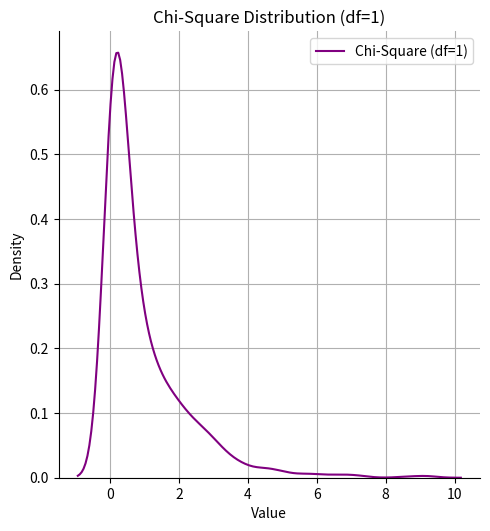

Here is the Python script that generated this plot:
import numpy as np
import matplotlib.pyplot as plt
import seaborn as sns

df = 1  
size = 1000  

data = np.random.chisquare(df=df, size=size)

sns.displot(data, kind="kde", color='purple', label=f'Chi-Square (df={df})')

plt.title(f"Chi-Square Distribution (df={df})")
plt.xlabel("Value")
plt.ylabel("Density")
plt.legend()
plt.grid(True)

plt.show()
